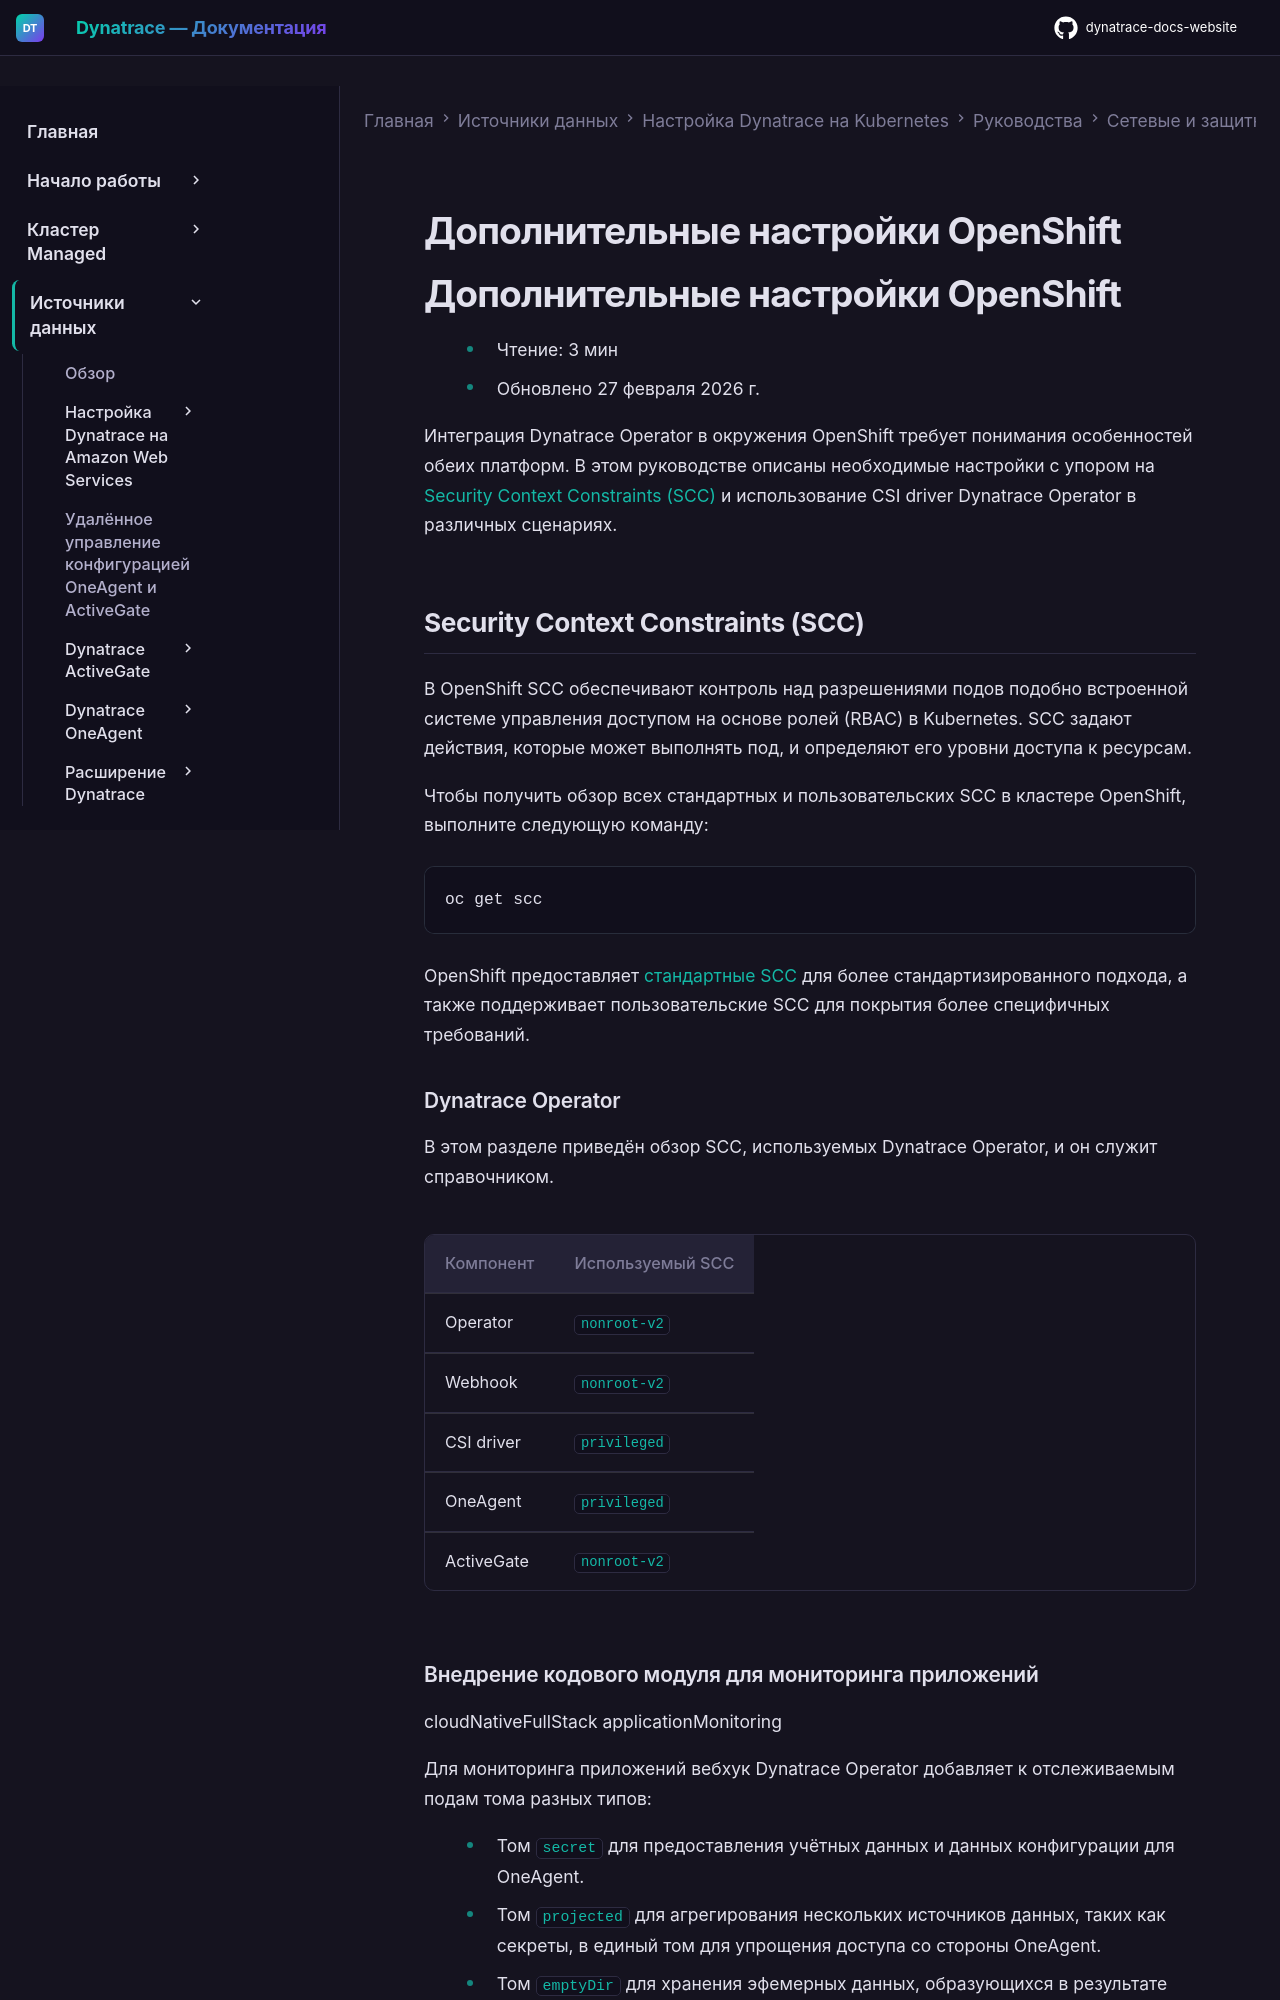

repository: Yerkebulan-Ardabayev/dynatrace-docs-website · page: managed-ru/ingest-from/setup-on-k8s/guides/networking-security-compliance/security-configurations/openshift-configuration/index.html · generator: mkdocs

---
title: Дополнительные настройки OpenShift
source: https://docs.dynatrace.com/managed/ingest-from/setup-on-k8s/guides/networking-security-compliance/security-configurations/openshift-configuration
scraped: 2026-05-12T12:03:30.389988
---

# Дополнительные настройки OpenShift

# Дополнительные настройки OpenShift

* Чтение: 3 мин
* Обновлено 27 февраля 2026 г.

Интеграция Dynatrace Operator в окружения OpenShift требует понимания особенностей обеих платформ. В этом руководстве описаны необходимые настройки с упором на [Security Context Constraints (SCC)](https://dt-url.net/sl0340s) и использование CSI driver Dynatrace Operator в различных сценариях.

## Security Context Constraints (SCC)

В OpenShift SCC обеспечивают контроль над разрешениями подов подобно встроенной системе управления доступом на основе ролей (RBAC) в Kubernetes. SCC задают действия, которые может выполнять под, и определяют его уровни доступа к ресурсам.

Чтобы получить обзор всех стандартных и пользовательских SCC в кластере OpenShift, выполните следующую команду:

```
oc get scc
```

OpenShift предоставляет [стандартные SCC](https://dt-url.net/e5027ls) для более стандартизированного подхода, а также поддерживает пользовательские SCC для покрытия более специфичных требований.

### Dynatrace Operator

В этом разделе приведён обзор SCC, используемых Dynatrace Operator, и он служит справочником.

| Компонент | Используемый SCC |
| --- | --- |
| Operator | `nonroot-v2` |
| Webhook | `nonroot-v2` |
| CSI driver | `privileged` |
| OneAgent | `privileged` |
| ActiveGate | `nonroot-v2` |
